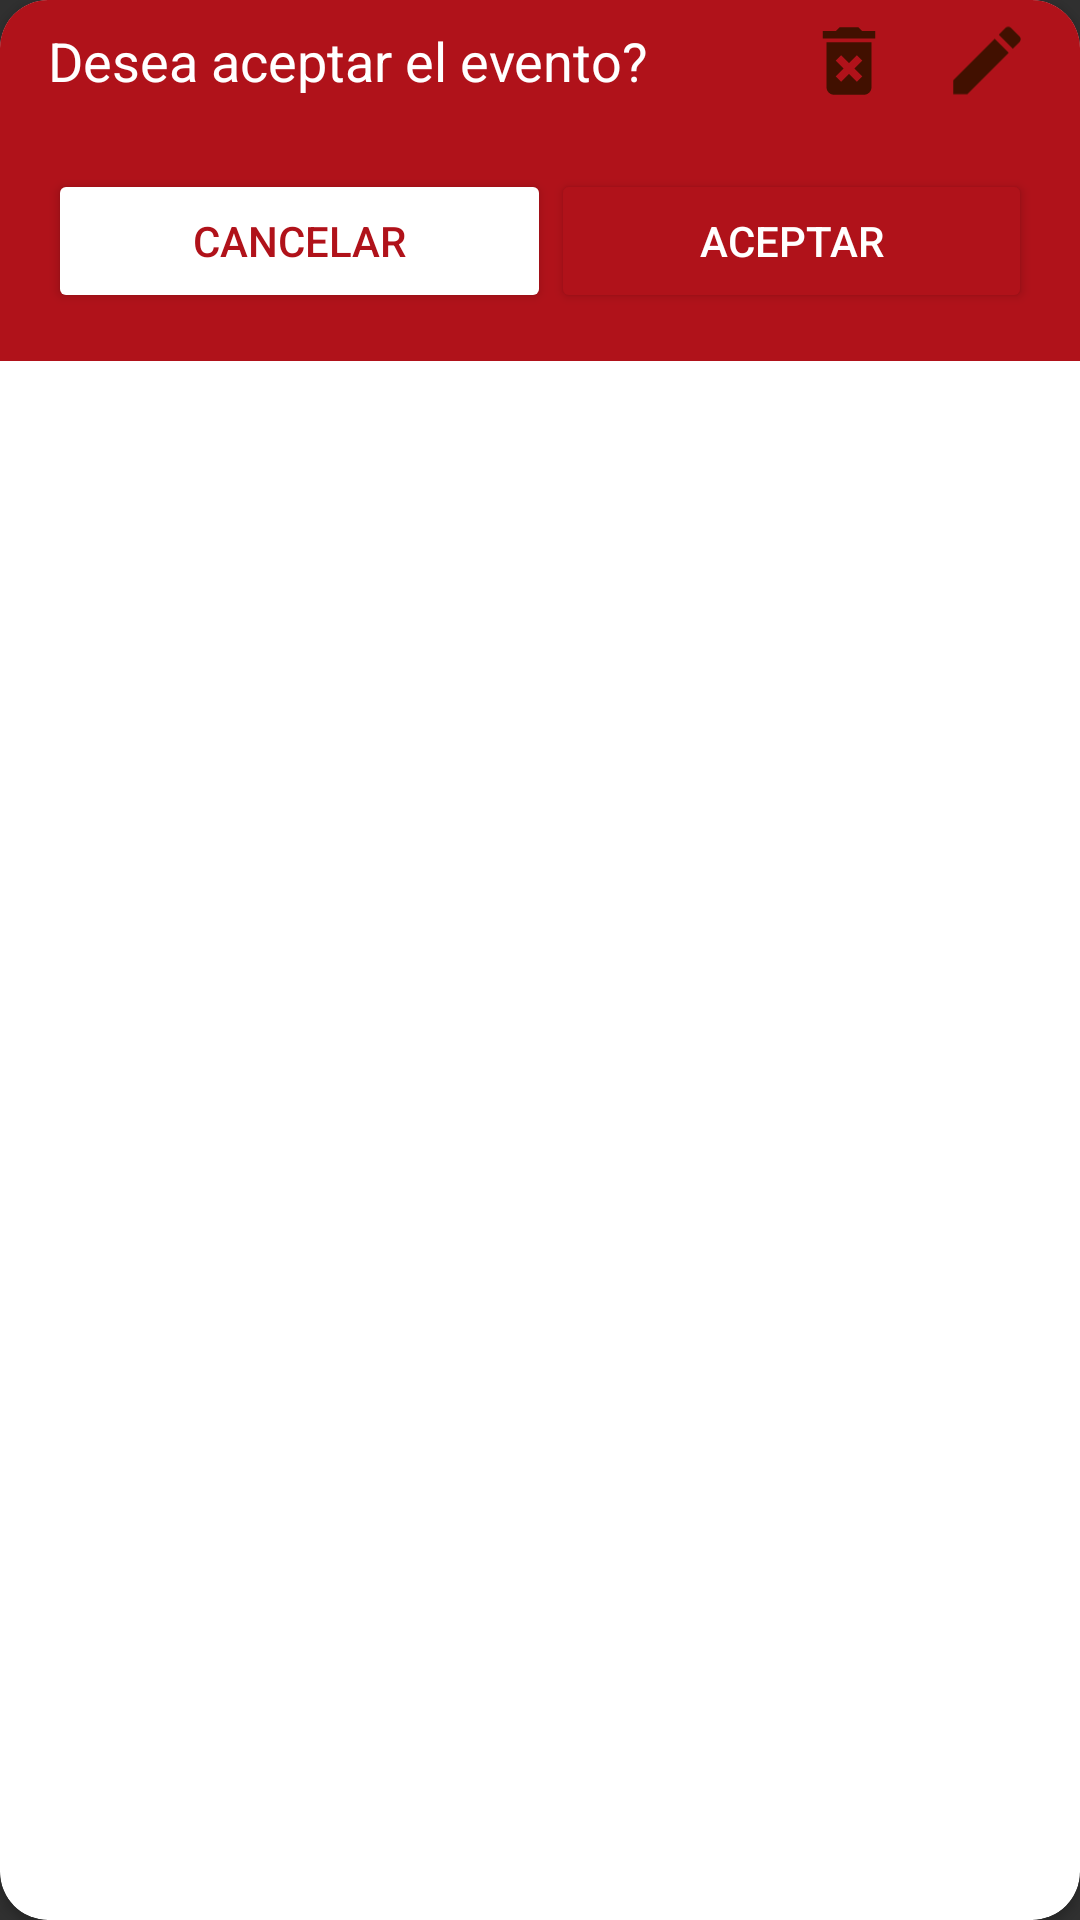

Android layout source for this screen:
<!-- AndroidManifest.xml: application theme AppTheme -->
<!-- res/layout/dialog_aceptar_evento.xml -->
<?xml version="1.0" encoding="utf-8"?>
<androidx.cardview.widget.CardView
    xmlns:android="http://schemas.android.com/apk/res/android"
    xmlns:app="http://schemas.android.com/apk/res-auto"
    xmlns:tools="http://schemas.android.com/tools"
    android:orientation="vertical"
    android:layout_width="match_parent"
    android:layout_height="wrap_content"

    android:backgroundTint="@color/colorBlanco"
    app:cardCornerRadius="16dp"
    >
    <LinearLayout
        android:layout_width="match_parent"
        android:layout_height="wrap_content"
        android:orientation="vertical"
        android:background="@color/cabecera"
        >

        <LinearLayout
            android:id="@+id/btnMasInformacion"
            android:layout_width="match_parent"
            android:layout_height="wrap_content"
            android:orientation="horizontal"

            >

            <TextView
                android:id="@+id/AceptarEventoDialog"
                android:layout_width="wrap_content"
                android:layout_height="wrap_content"
                android:layout_marginLeft="16dp"
                android:layout_marginTop="8dp"
                android:layout_marginRight="16dp"
                android:layout_marginBottom="8dp"
                android:layout_weight="1"

                android:gravity="left"
                android:textColor="@color/colorBlanco"
                android:text="Desea aceptar el evento?"
                android:textSize="18dp" />

            <ImageView
                android:id="@+id/ImgBorrar"
                android:layout_width="30dp"
                android:layout_height="match_parent"
                android:layout_marginRight="16dp"
                app:srcCompat="@drawable/eliminar"
                />

            <ImageView
                android:id="@+id/ImgEditar"
                android:layout_width="30dp"
                android:layout_height="match_parent"
                android:layout_marginRight="16dp"
                app:srcCompat="@drawable/editar"
                />

        </LinearLayout>
        <LinearLayout
            android:layout_width="match_parent"
            android:layout_height="wrap_content"
            android:orientation="horizontal"
            android:layout_margin="16dp"
            android:weightSum="2"


            >
            <Button
                android:id="@+id/BtnCancelarDialogAceptarEvento"
                android:layout_width="wrap_content"
                android:layout_height="wrap_content"
                android:layout_weight="1"
                android:text="Cancelar"
                android:backgroundTint="@color/colorBlanco"
                android:textColor="@color/cabecera"

                />
            <Button
                android:id="@+id/BtnAceptarDialogAceptarEvento"
                android:layout_width="wrap_content"
                android:layout_height="wrap_content"
                android:layout_weight="1"
                android:text="Aceptar"
                android:backgroundTint="@color/cabecera"
                android:textColor="@color/colorBlanco"

                />
        </LinearLayout>


    </LinearLayout>
</androidx.cardview.widget.CardView>
<!-- resources referenced by this layout -->
<resources>
  <color name="cabecera">#B0121A</color>
  <color name="colorBlanco">#FFFFFF</color>
  <!-- drawable editar (drawable) -->
  <vector android:height="24dp" android:tint="#411000"
      android:viewportHeight="24" android:viewportWidth="24"
      android:width="24dp" xmlns:android="http://schemas.android.com/apk/res/android">
      <path android:fillColor="@android:color/white" android:pathData="M3,17.25V21h3.75L17.81,9.94l-3.75,-3.75L3,17.25zM20.71,7.04c0.39,-0.39 0.39,-1.02 0,-1.41l-2.34,-2.34c-0.39,-0.39 -1.02,-0.39 -1.41,0l-1.83,1.83 3.75,3.75 1.83,-1.83z"/>
  </vector>
  <!-- drawable eliminar (drawable) -->
  <vector android:height="24dp" android:tint="#411000"
      android:viewportHeight="24" android:viewportWidth="24"
      android:width="24dp" xmlns:android="http://schemas.android.com/apk/res/android">
      <path android:fillColor="@android:color/white" android:pathData="M6,19c0,1.1 0.9,2 2,2h8c1.1,0 2,-0.9 2,-2L18,7L6,7v12zM8.46,11.88l1.41,-1.41L12,12.59l2.12,-2.12 1.41,1.41L13.41,14l2.12,2.12 -1.41,1.41L12,15.41l-2.12,2.12 -1.41,-1.41L10.59,14l-2.13,-2.12zM15.5,4l-1,-1h-5l-1,1L5,4v2h14L19,4z"/>
  </vector>
  <style name="AppTheme" parent="Theme.AppCompat.NoActionBar">
          
          <item name="colorPrimary">@color/cabecera</item>
          <item name="colorPrimaryDark">@color/colorPrimaryDark</item>
          <item name="colorAccent">@color/colorAccent</item>
      </style>
  <color name="colorPrimaryDark">#640005</color>
  <color name="colorAccent">#0388A6</color>
</resources>
